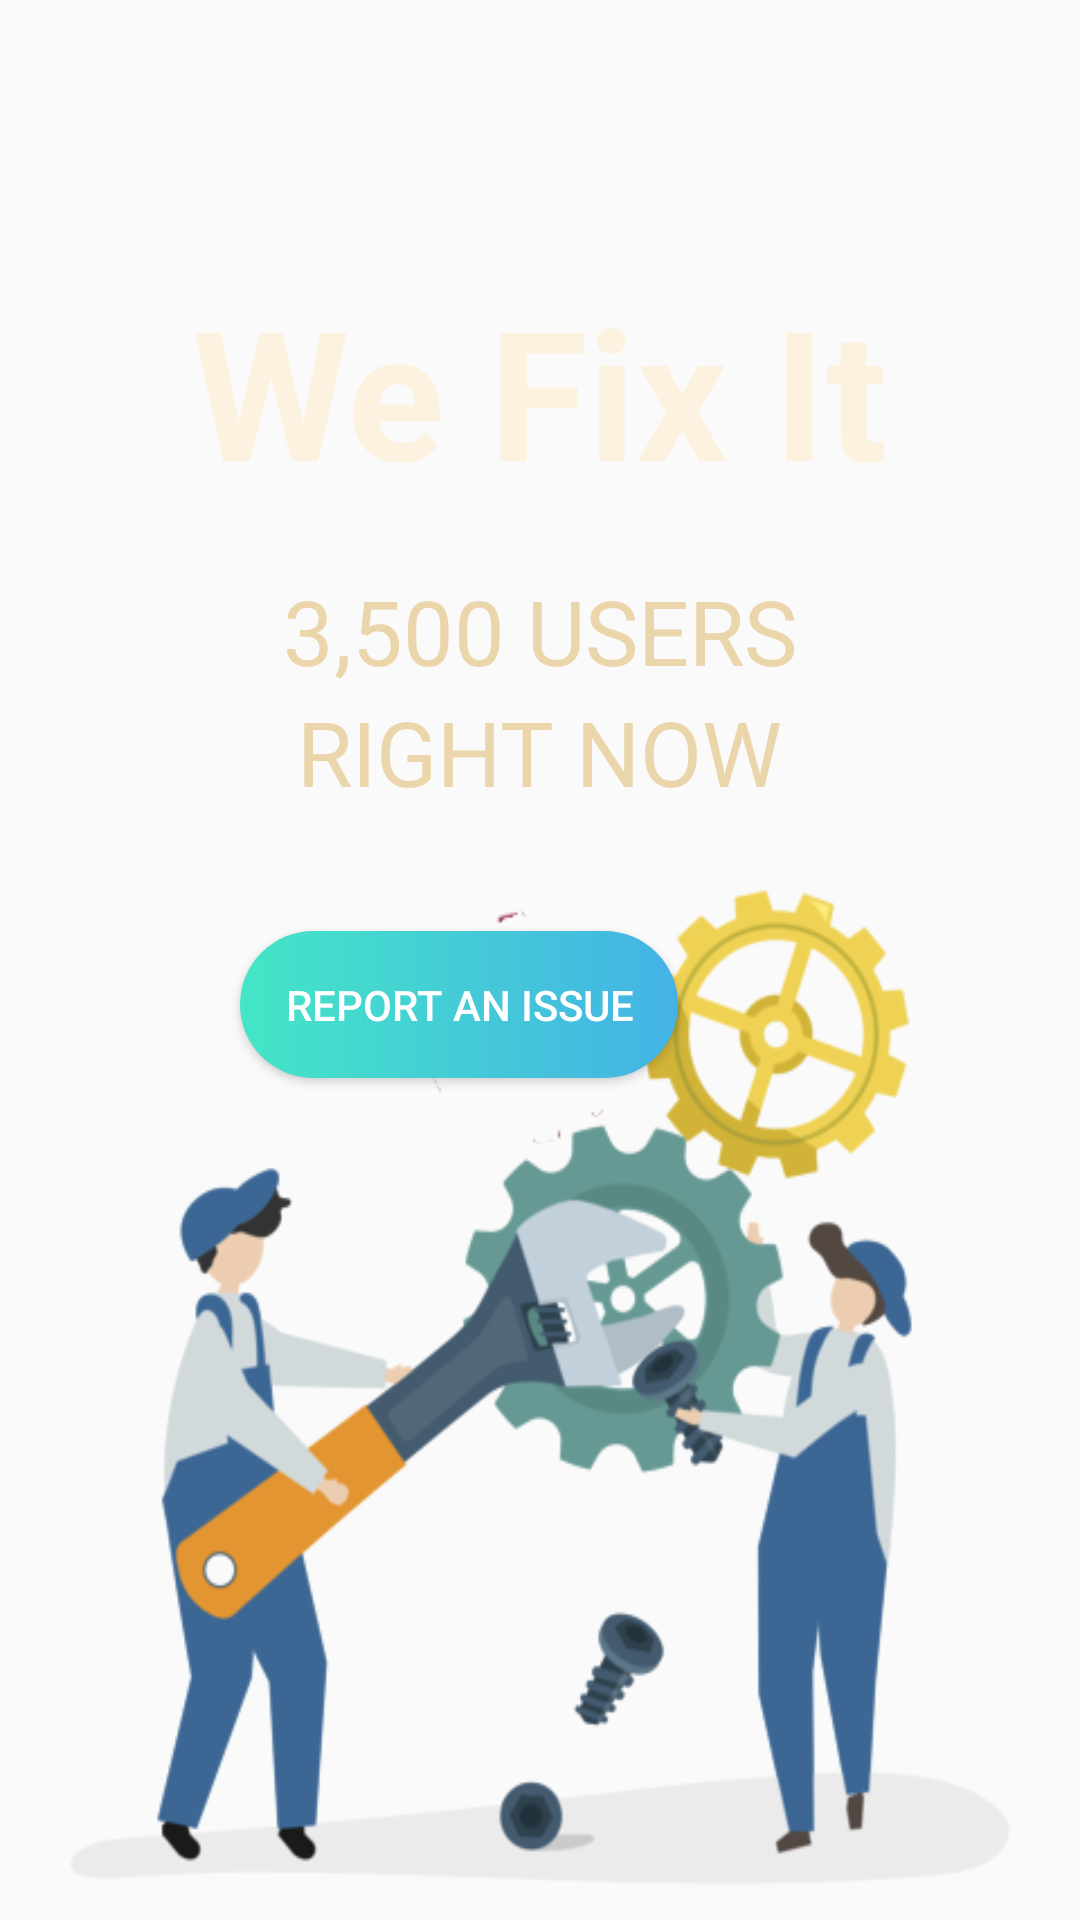

Produce the Android XML layout that renders to this screen, including the resource entries it uses.
<!-- AndroidManifest.xml: application theme AppTheme -->
<!-- res/layout/activity_main.xml -->
<?xml version="1.0" encoding="utf-8"?>
<LinearLayout xmlns:android="http://schemas.android.com/apk/res/android"
    xmlns:app="http://schemas.android.com/apk/res-auto"
    xmlns:tools="http://schemas.android.com/tools"
    android:layout_width="match_parent"
    android:layout_height="match_parent"
    tools:context=".MainActivity"
    android:orientation="vertical"
    android:background="@drawable/background">

    <LinearLayout
        android:id="@+id/top_splash"
        android:layout_width="match_parent"
        android:layout_height="290dp"
        android:orientation="vertical">

        <TextView
            android:id="@+id/header"
            android:layout_width="wrap_content"
            android:layout_height="wrap_content"
            android:layout_gravity="center"
            android:layout_marginTop="90dp"
            android:text="We Fix It"
            android:textColor="@color/lightorange"
            android:textSize="60sp"
            android:textStyle="bold" />

        <TextView
            android:id="@+id/subheader"
            android:layout_width="wrap_content"
            android:layout_height="wrap_content"
            android:text="3,500 USERS"
            android:layout_gravity="center"
            android:layout_marginTop="20dp"
            android:textAlignment="center"
            android:textColor="@color/lightorangedark"
            android:textSize="30sp" />
        <TextView
            android:layout_width="wrap_content"
            android:layout_height="wrap_content"
            android:text="RIGHT NOW"
            android:layout_gravity="center"
            android:textAlignment="center"
            android:textColor="@color/lightorangedark"
            android:textSize="30sp"/>

    </LinearLayout>
    <LinearLayout
        android:id="@+id/bottom_splash"
        android:layout_width="wrap_content"
        android:layout_height="390dp"
        android:background="@drawable/builder1"
        android:orientation="vertical"
        android:layout_marginTop="-30dp">


        <Button
            android:id="@+id/splashButton"
            android:layout_width="wrap_content"
            android:layout_height="wrap_content"
            android:layout_marginLeft="80dp"
            android:layout_marginTop="50dp"
            android:background="@drawable/splash_button"
            android:text="REPORT AN ISSUE"
            android:textColor="#FFF"/>
    
    </LinearLayout>

</LinearLayout>
<!-- resources referenced by this layout -->
<resources>
  <color name="lightorange">#fdf2df</color>
  <color name="lightorangedark">#ebd6ab</color>
  <!-- drawable builder1: png bitmap (drawable-v24, 58326 bytes) -->
  <!-- drawable splash_button (drawable) -->
  <?xml version="1.0" encoding="utf-8"?>
  <shape xmlns:android="http://schemas.android.com/apk/res/android">
  <corners android:radius="200dp"/>
      <gradient
          android:startColor="#44B2E6"
          android:endColor="@color/colorPrimaryDark"
          android:angle="180" />
      <padding android:top="15dp" android:right="15dp" android:left="15dp" android:bottom="15dp"/>
  </shape>
  <style name="AppTheme" parent="Theme.AppCompat.Light.NoActionBar">
          
          <item name="colorPrimary">@color/colorPrimary</item>
          <item name="colorPrimaryDark">@color/colorPrimaryDark</item>
          <item name="colorAccent">@color/colorAccent</item>
      </style>
  <color name="colorPrimaryDark">#44E6C6</color>
  <color name="colorPrimary">#3F51B5</color>
  <color name="colorAccent">#FF4081</color>
</resources>
